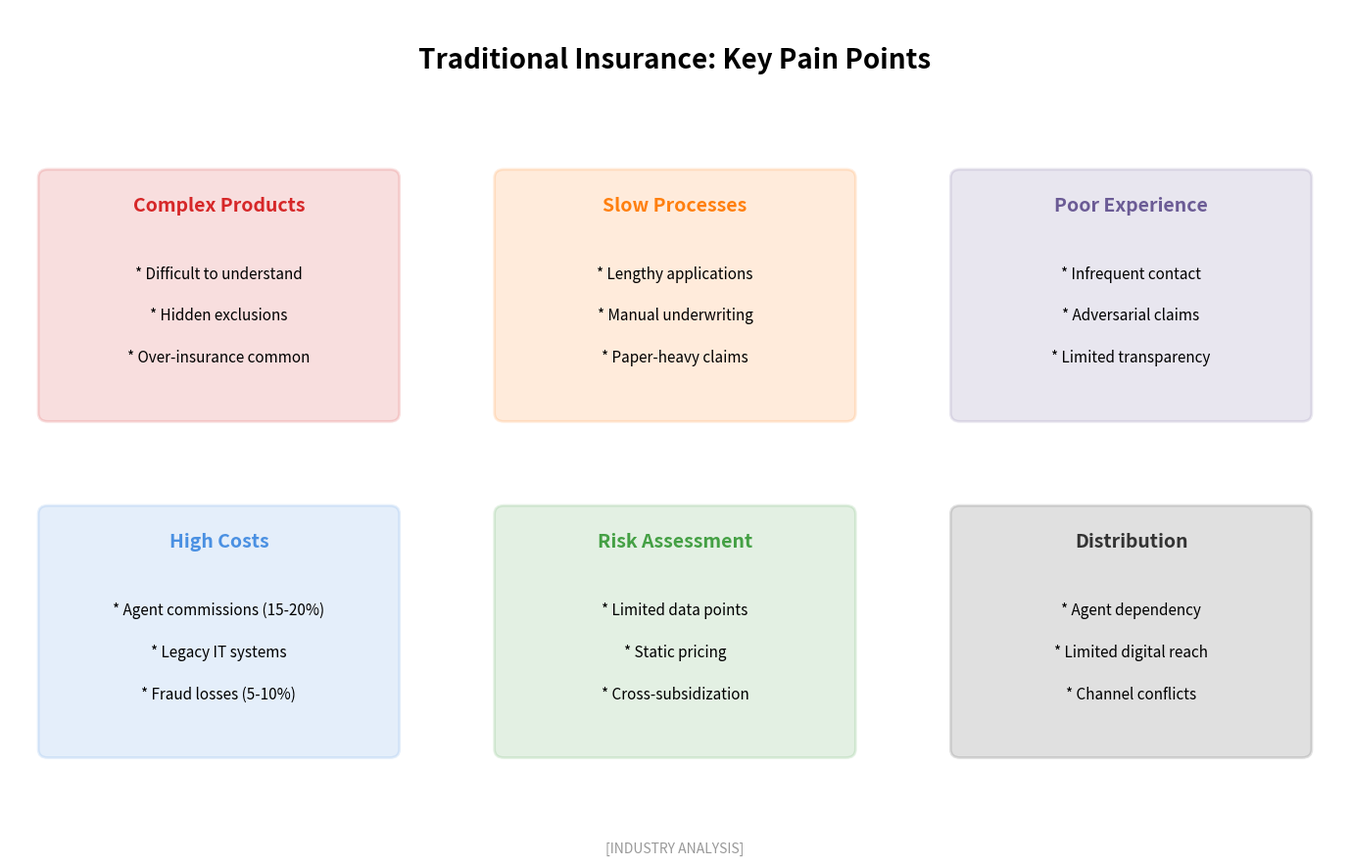

Source code (Python): (Note: this script raises an exception after producing the figure.)
"""
Insurance Pain Points
Shows traditional insurance industry challenges

Output: insurance_pain_points.pdf
Module: module_01_fintech
Lesson: 9 - InsurTech
"""

from pathlib import Path
import matplotlib.pyplot as plt
import matplotlib.patches as mpatches
import numpy as np

CHART_METADATA = {
    'title': 'Insurance Pain Points',
    'module': 'module_01_fintech',
    'lesson': 9,
    'url': 'https://github.com/Digital-AI-Finance/digital-finance/tree/main/module_01_fintech/figures/insurance_pain_points'
}

plt.rcParams.update({
    'font.size': 14,
    'axes.labelsize': 14,
})

def create_chart():
    """Create insurance pain points diagram"""
    fig, ax = plt.subplots(figsize=(14, 9))
    ax.set_xlim(0, 14)
    ax.set_ylim(0, 10)
    ax.axis('off')

    # Title
    ax.text(7, 9.3, 'Traditional Insurance: Key Pain Points', fontsize=20, fontweight='bold', ha='center')

    # Pain points
    pain_points = [
        {
            'name': 'Complex Products',
            'x': 2.2, 'y': 6.5,
            'color': '#D62728',
            'issues': ['Difficult to understand', 'Hidden exclusions', 'Over-insurance common'],
        },
        {
            'name': 'Slow Processes',
            'x': 7, 'y': 6.5,
            'color': '#FF7F0E',
            'issues': ['Lengthy applications', 'Manual underwriting', 'Paper-heavy claims'],
        },
        {
            'name': 'Poor Experience',
            'x': 11.8, 'y': 6.5,
            'color': '#6B5B95',
            'issues': ['Infrequent contact', 'Adversarial claims', 'Limited transparency'],
        },
        {
            'name': 'High Costs',
            'x': 2.2, 'y': 2.5,
            'color': '#4A90E2',
            'issues': ['Agent commissions (15-20%)', 'Legacy IT systems', 'Fraud losses (5-10%)'],
        },
        {
            'name': 'Risk Assessment',
            'x': 7, 'y': 2.5,
            'color': '#44A044',
            'issues': ['Limited data points', 'Static pricing', 'Cross-subsidization'],
        },
        {
            'name': 'Distribution',
            'x': 11.8, 'y': 2.5,
            'color': '#333333',
            'issues': ['Agent dependency', 'Limited digital reach', 'Channel conflicts'],
        },
    ]

    for point in pain_points:
        # Box
        box = mpatches.FancyBboxPatch((point['x']-1.8, point['y']-1.3), 3.6, 2.8,
                                       boxstyle='round,pad=0.1',
                                       facecolor=point['color'], alpha=0.15,
                                       edgecolor=point['color'], lw=2)
        ax.add_patch(box)
        ax.text(point['x'], point['y']+1.1, point['name'], ha='center',
               fontsize=14, fontweight='bold', color=point['color'])

        for i, issue in enumerate(point['issues']):
            ax.text(point['x'], point['y']+0.3-i*0.5, f'* {issue}', ha='center', fontsize=11)

    # Source
    fig.text(0.5, 0.02, '[INDUSTRY ANALYSIS]',
            fontsize=10, ha='center', style='italic', color='#999999')

    plt.tight_layout()

    output_path = Path(__file__).parent / 'insurance_pain_points.pdf'
    plt.savefig(output_path, format='pdf', dpi=300, bbox_inches='tight')
    plt.close()
    print(f"Chart saved to: {output_path}")
    return output_path

if __name__ == '__main__':
    create_chart()
